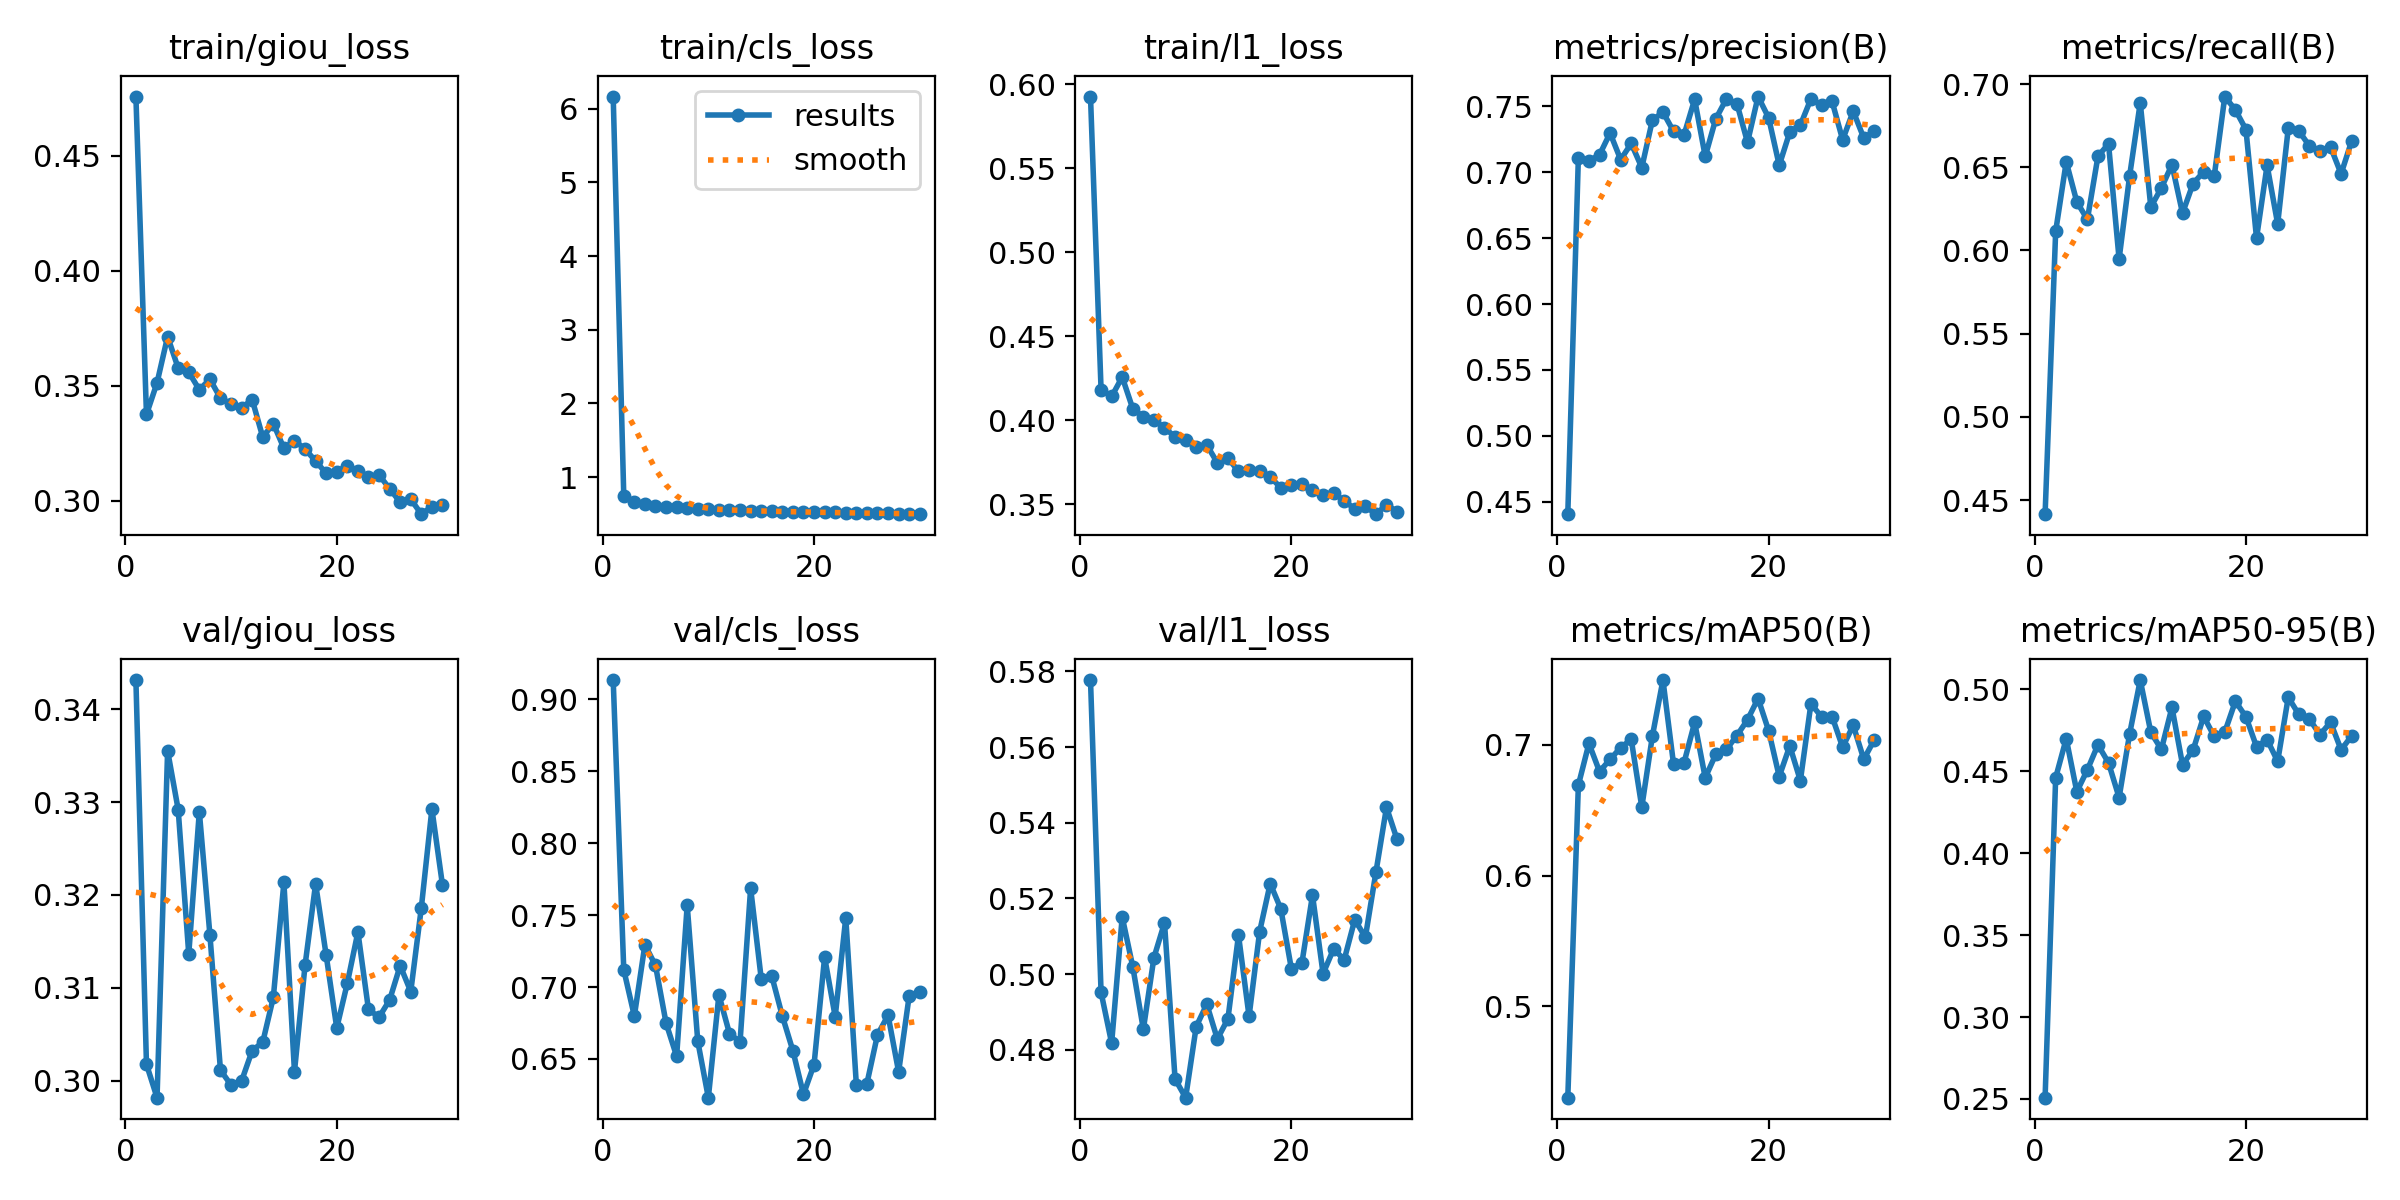

The data file committed next to this chart (first rows):
epoch, time, train/giou_loss, train/cls_loss, train/l1_loss, metrics/precision(B), metrics/recall(B), metrics/mAP50(B), metrics/mAP50-95(B), val/giou_loss, val/cls_loss, val/l1_loss, lr/pg0, lr/pg1, lr/pg2, lr/pg3, lr/pg4, lr/pg5, lr/pg6, lr/pg7
1, 162.1, 0.4757, 6.164, 0.5927, 0.4405, 0.4415, 0.43, 0.2508, 0.3432, 0.9135, 0.5777, 0.009914, 0.003305, 0.009914, 0.003305, 0.009914, 0.003305, 0.009914, 0.003305
2, 311.6, 0.3376, 0.749, 0.4182, 0.7112, 0.6115, 0.6692, 0.4461, 0.3018, 0.712, 0.4952, 0.01972, 0.006572, 0.01972, 0.006572, 0.01972, 0.006572, 0.01972, 0.006572
3, 460.6, 0.3513, 0.6589, 0.4141, 0.7087, 0.6533, 0.7011, 0.4699, 0.2982, 0.6798, 0.4818, 0.02932, 0.009774, 0.02932, 0.009774, 0.02932, 0.009774, 0.02932, 0.009774
4, 609.4, 0.3714, 0.6428, 0.4257, 0.7132, 0.6292, 0.6796, 0.4375, 0.3355, 0.7294, 0.5151, 0.02911, 0.009703, 0.02911, 0.009703, 0.02911, 0.009703, 0.02911, 0.009703
5, 756, 0.3577, 0.6086, 0.4068, 0.7298, 0.6187, 0.6889, 0.4509, 0.3292, 0.715, 0.502, 0.02881, 0.009604, 0.02881, 0.009604, 0.02881, 0.009604, 0.02881, 0.009604
6, 902.6, 0.356, 0.6019, 0.402, 0.7097, 0.6566, 0.6979, 0.4661, 0.3136, 0.675, 0.4855, 0.02851, 0.009505, 0.02851, 0.009505, 0.02851, 0.009505, 0.02851, 0.009505
7, 1048, 0.3483, 0.5903, 0.4003, 0.7219, 0.6641, 0.7042, 0.4551, 0.329, 0.6518, 0.5044, 0.02822, 0.009406, 0.02822, 0.009406, 0.02822, 0.009406, 0.02822, 0.009406
8, 1195, 0.3529, 0.5753, 0.3953, 0.7036, 0.5948, 0.6524, 0.4339, 0.3157, 0.7568, 0.5136, 0.02792, 0.009307, 0.02792, 0.009307, 0.02792, 0.009307, 0.02792, 0.009307
9, 1342, 0.3447, 0.5664, 0.3901, 0.7396, 0.645, 0.7066, 0.4729, 0.3011, 0.6623, 0.4723, 0.02762, 0.009208, 0.02762, 0.009208, 0.02762, 0.009208, 0.02762, 0.009208
10, 1490, 0.3422, 0.5622, 0.3883, 0.7457, 0.6888, 0.7496, 0.5057, 0.2995, 0.623, 0.4674, 0.02733, 0.009109, 0.02733, 0.009109, 0.02733, 0.009109, 0.02733, 0.009109
11, 1639, 0.3404, 0.5529, 0.3839, 0.7311, 0.626, 0.6855, 0.4738, 0.3, 0.6946, 0.4862, 0.02703, 0.00901, 0.02703, 0.00901, 0.02703, 0.00901, 0.02703, 0.00901
12, 1786, 0.3441, 0.5537, 0.3852, 0.7285, 0.6376, 0.6865, 0.4633, 0.3032, 0.6676, 0.4921, 0.02673, 0.008911, 0.02673, 0.008911, 0.02673, 0.008911, 0.02673, 0.008911
13, 1933, 0.3277, 0.5487, 0.3746, 0.7553, 0.6515, 0.7172, 0.489, 0.3041, 0.6618, 0.4829, 0.02644, 0.008812, 0.02644, 0.008812, 0.02644, 0.008812, 0.02644, 0.008812
14, 2080, 0.3336, 0.5398, 0.3774, 0.712, 0.6224, 0.6748, 0.454, 0.309, 0.7687, 0.4882, 0.02614, 0.008713, 0.02614, 0.008713, 0.02614, 0.008713, 0.02614, 0.008713
15, 2205, 0.3229, 0.5416, 0.3695, 0.7406, 0.6402, 0.6928, 0.4629, 0.3214, 0.7059, 0.5103, 0.02584, 0.008614, 0.02584, 0.008614, 0.02584, 0.008614, 0.02584, 0.008614
16, 2325, 0.3263, 0.5371, 0.3702, 0.7557, 0.6473, 0.6965, 0.4835, 0.301, 0.7076, 0.4889, 0.02555, 0.008515, 0.02555, 0.008515, 0.02555, 0.008515, 0.02555, 0.008515
17, 2446, 0.3225, 0.5329, 0.37, 0.7521, 0.6447, 0.7071, 0.4712, 0.3124, 0.6798, 0.5113, 0.02525, 0.008416, 0.02525, 0.008416, 0.02525, 0.008416, 0.02525, 0.008416
18, 2566, 0.3174, 0.5337, 0.3662, 0.7227, 0.6925, 0.7192, 0.4739, 0.3212, 0.6556, 0.524, 0.02495, 0.008317, 0.02495, 0.008317, 0.02495, 0.008317, 0.02495, 0.008317
19, 2687, 0.312, 0.5299, 0.3598, 0.7575, 0.6845, 0.7355, 0.4927, 0.3135, 0.6254, 0.5173, 0.02465, 0.008218, 0.02465, 0.008218, 0.02465, 0.008218, 0.02465, 0.008218
20, 2807, 0.3128, 0.5208, 0.3611, 0.7414, 0.6727, 0.7108, 0.4832, 0.3057, 0.6461, 0.5015, 0.02436, 0.008119, 0.02436, 0.008119, 0.02436, 0.008119, 0.02436, 0.008119
21, 2928, 0.3153, 0.5212, 0.3621, 0.7053, 0.6074, 0.6758, 0.465, 0.3105, 0.7208, 0.503, 0.02406, 0.00802, 0.02406, 0.00802, 0.02406, 0.00802, 0.02406, 0.00802
22, 3051, 0.313, 0.5222, 0.3584, 0.7306, 0.6512, 0.6992, 0.4693, 0.316, 0.6794, 0.5209, 0.02376, 0.007921, 0.02376, 0.007921, 0.02376, 0.007921, 0.02376, 0.007921
23, 3172, 0.3104, 0.514, 0.3554, 0.7358, 0.6159, 0.6726, 0.456, 0.3077, 0.7481, 0.5002, 0.02347, 0.007822, 0.02347, 0.007822, 0.02347, 0.007822, 0.02347, 0.007822
24, 3294, 0.3112, 0.5121, 0.3568, 0.7558, 0.6734, 0.7315, 0.4951, 0.3068, 0.6321, 0.5067, 0.02317, 0.007723, 0.02317, 0.007723, 0.02317, 0.007723, 0.02317, 0.007723
25, 3415, 0.3054, 0.5099, 0.3518, 0.7508, 0.6719, 0.7215, 0.4847, 0.3087, 0.6329, 0.5038, 0.02287, 0.007624, 0.02287, 0.007624, 0.02287, 0.007624, 0.02287, 0.007624
26, 3535, 0.2994, 0.5124, 0.3473, 0.7539, 0.6628, 0.7216, 0.4819, 0.3124, 0.6667, 0.5144, 0.02258, 0.007525, 0.02258, 0.007525, 0.02258, 0.007525, 0.02258, 0.007525
27, 3656, 0.3008, 0.5118, 0.3487, 0.7247, 0.6597, 0.6982, 0.4723, 0.3096, 0.6803, 0.5098, 0.02228, 0.007426, 0.02228, 0.007426, 0.02228, 0.007426, 0.02228, 0.007426
28, 3776, 0.2943, 0.5055, 0.344, 0.7464, 0.6623, 0.7149, 0.4799, 0.3186, 0.641, 0.527, 0.02198, 0.007327, 0.02198, 0.007327, 0.02198, 0.007327, 0.02198, 0.007327
29, 3897, 0.2975, 0.4981, 0.3497, 0.726, 0.6461, 0.689, 0.4631, 0.3293, 0.6939, 0.5441, 0.02168, 0.007228, 0.02168, 0.007228, 0.02168, 0.007228, 0.02168, 0.007228
30, 4018, 0.2982, 0.5014, 0.3456, 0.7315, 0.6658, 0.704, 0.4716, 0.3211, 0.6967, 0.5356, 0.02139, 0.007129, 0.02139, 0.007129, 0.02139, 0.007129, 0.02139, 0.007129
